Photos from the image-classification dataset "lego-image-classification" in the GitHub repository tvuylsteke/lego-image-classification. Its 3 classes are: no brick, brick 2x4, brick 1x2.

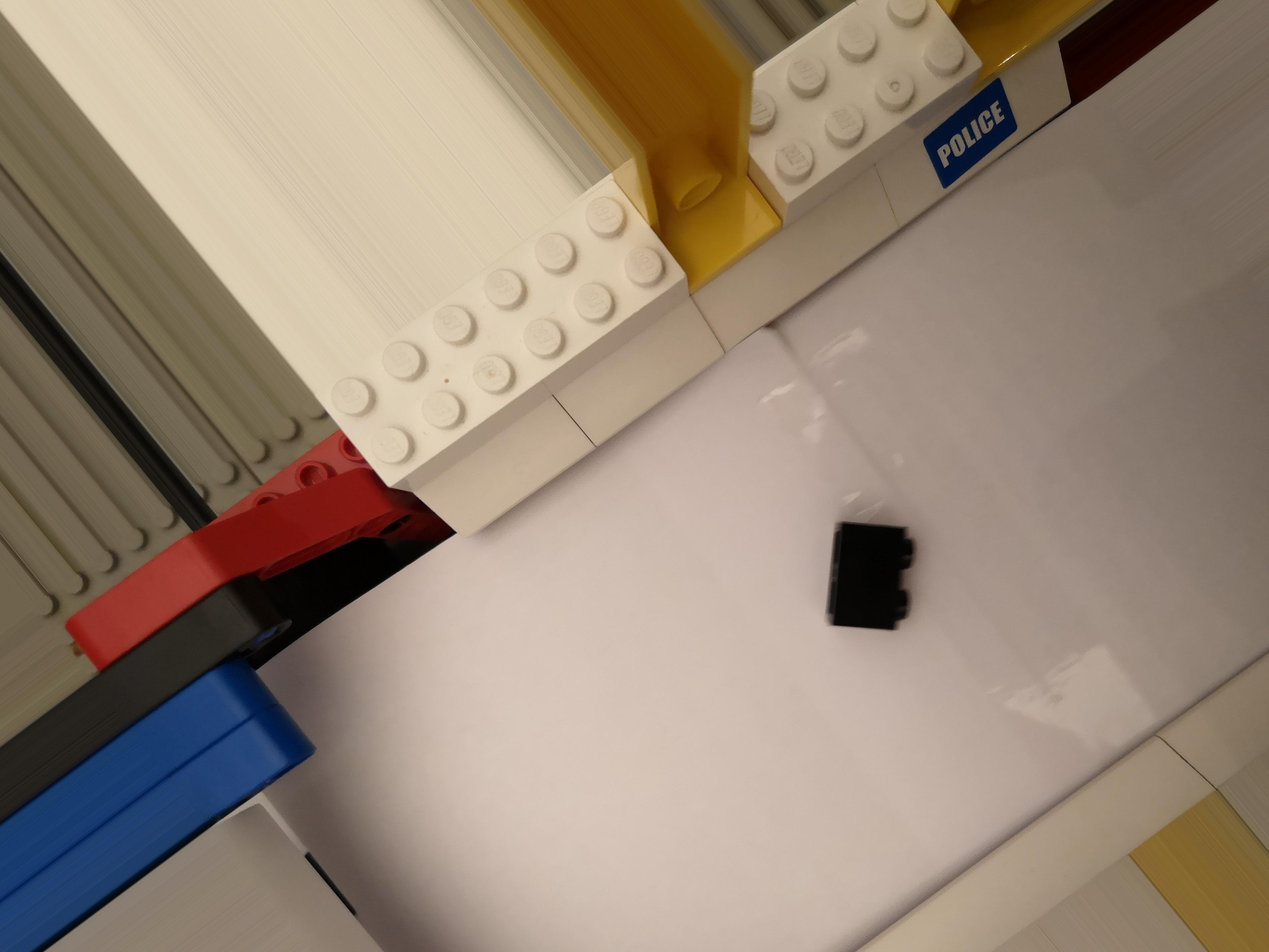
Label: brick 1x2

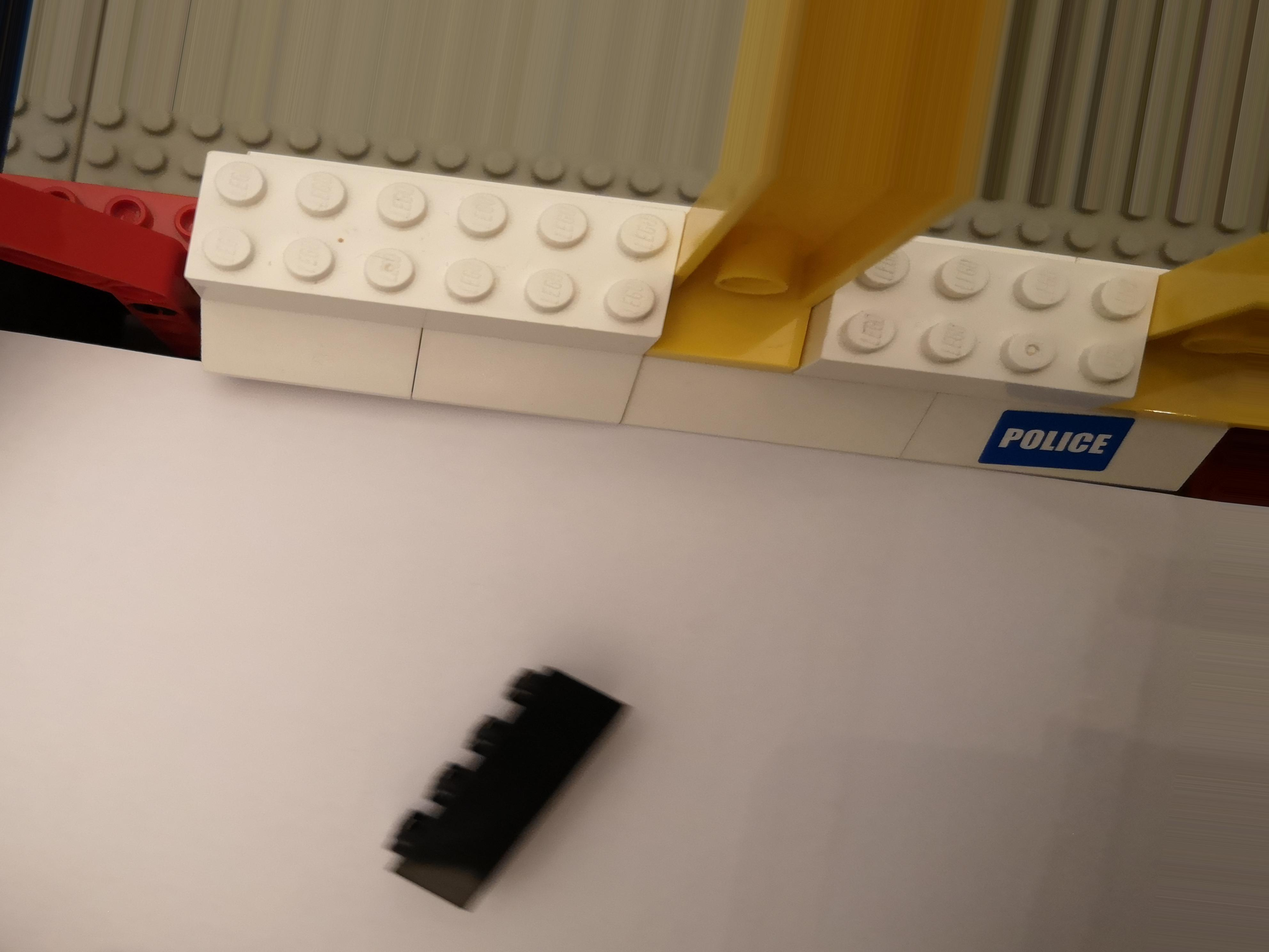
Label: brick 2x4

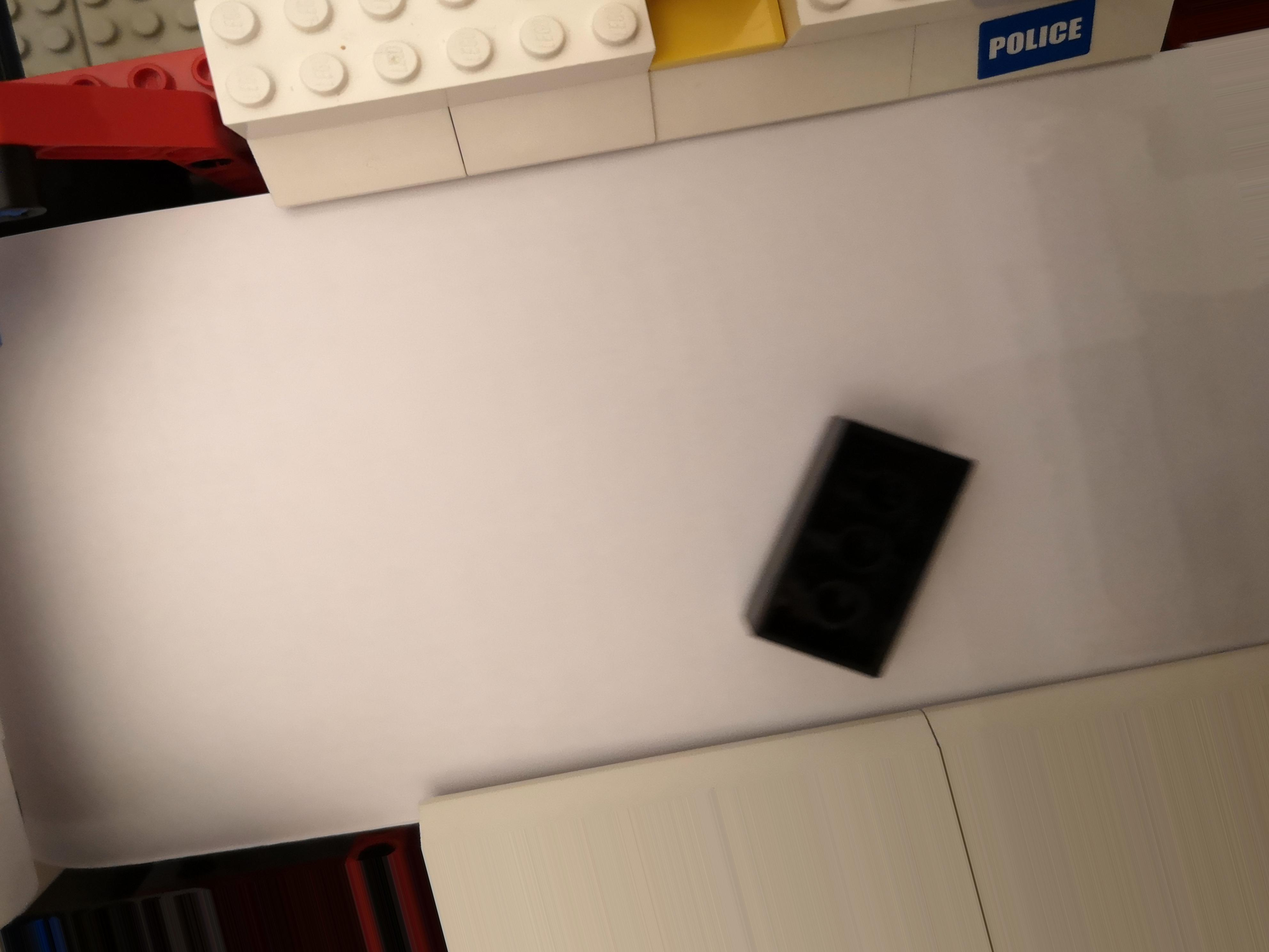
Label: brick 2x4

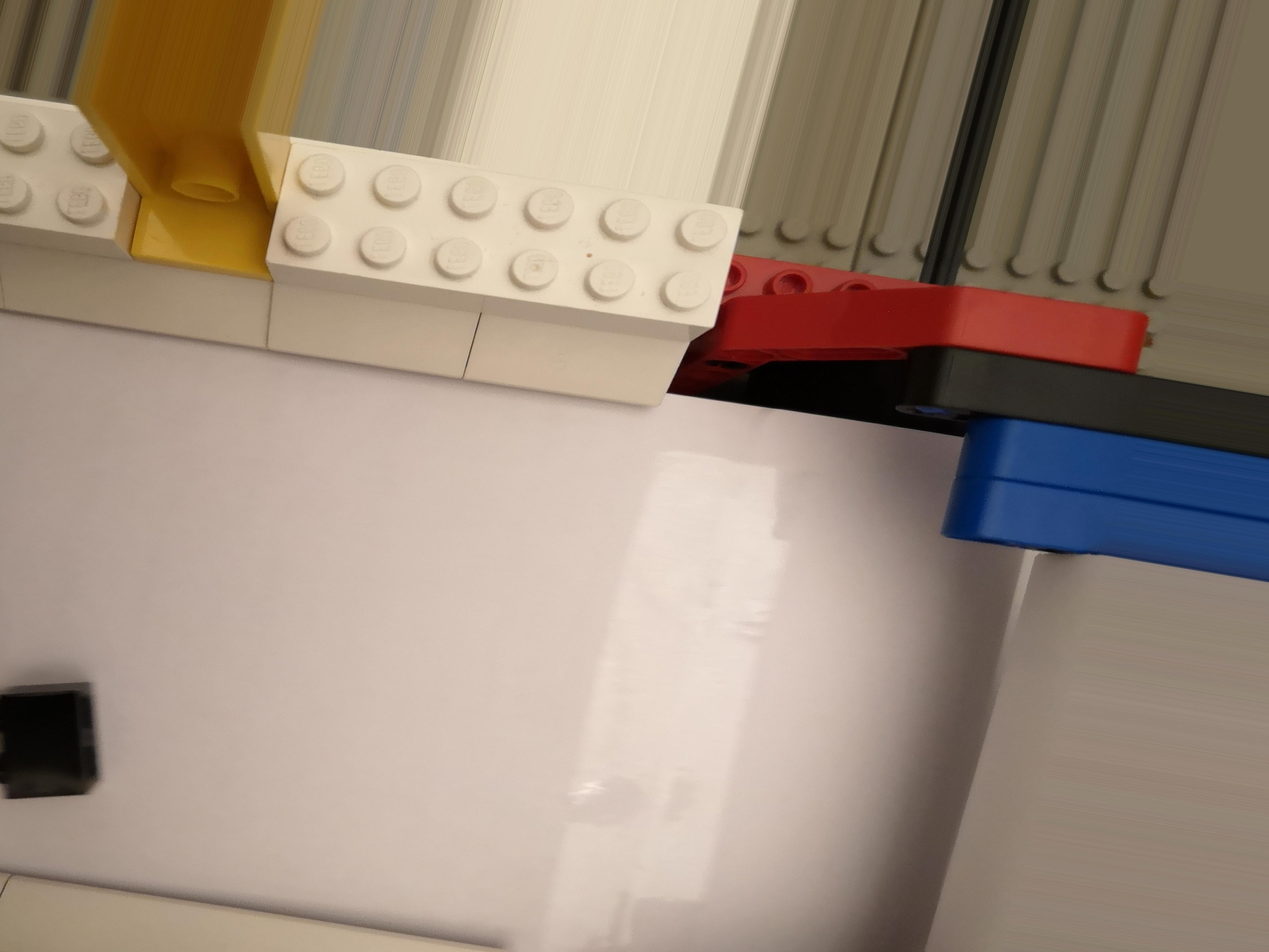
Label: brick 1x2

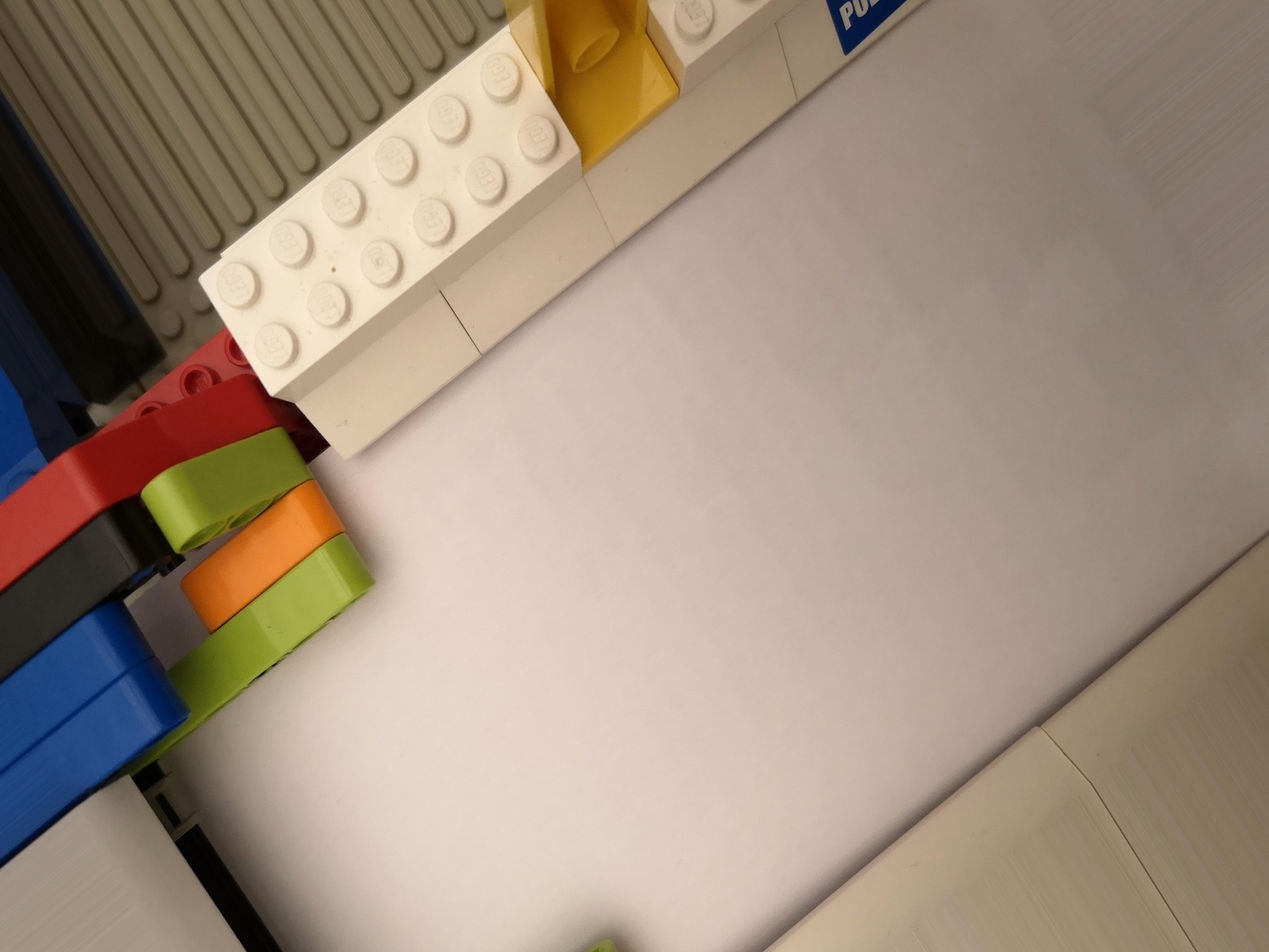
Label: no brick

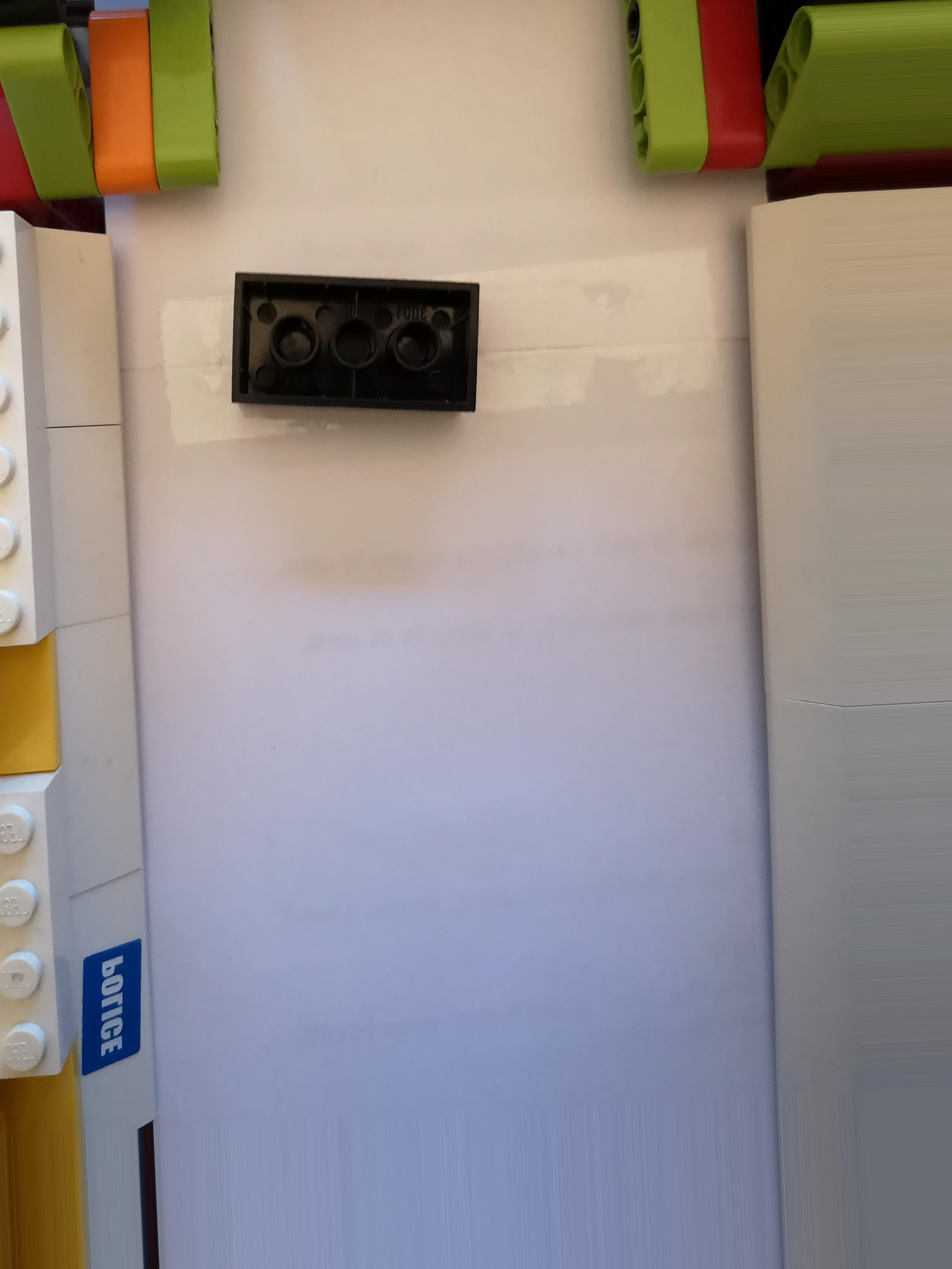
Label: brick 2x4
